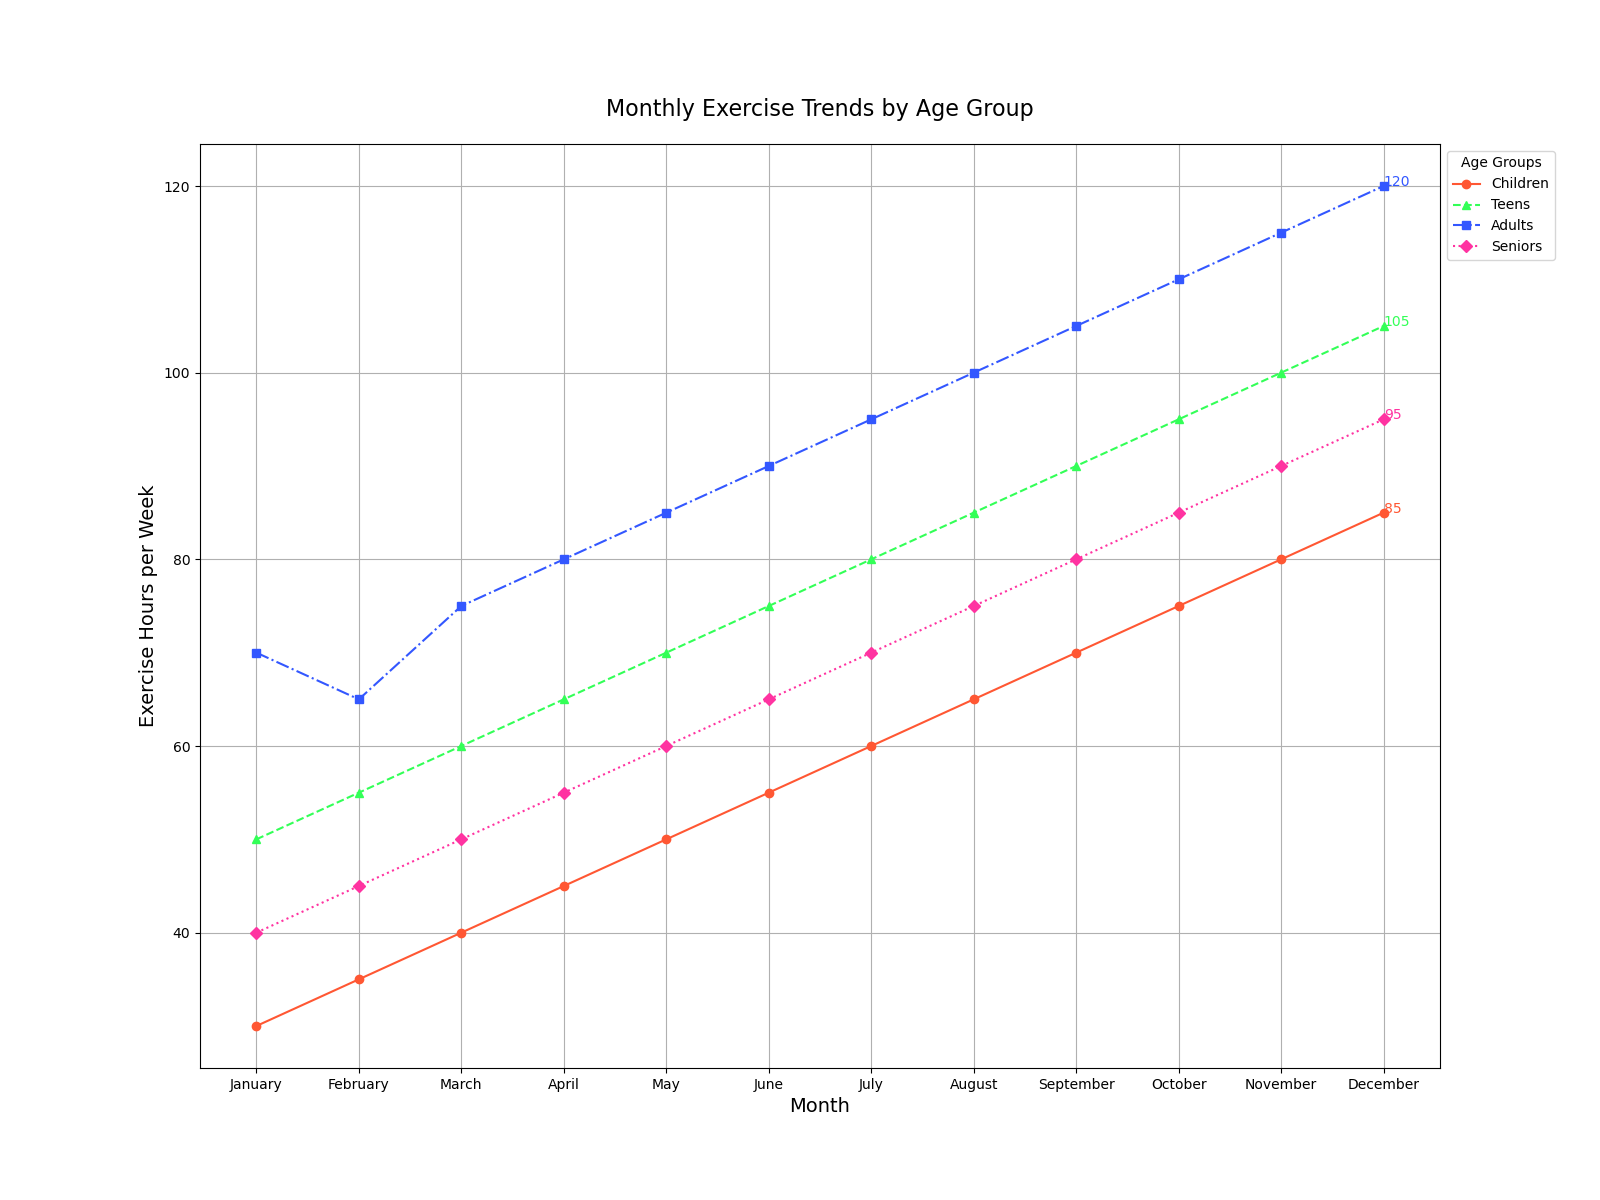

The table this chart was drawn from, first rows:
Month, Children, Teens, Adults, Seniors
January, 30, 50, 70, 40
February, 35, 55, 65, 45
March, 40, 60, 75, 50
April, 45, 65, 80, 55
May, 50, 70, 85, 60
June, 55, 75, 90, 65
July, 60, 80, 95, 70
August, 65, 85, 100, 75
September, 70, 90, 105, 80
October, 75, 95, 110, 85
November, 80, 100, 115, 90
December, 85, 105, 120, 95
